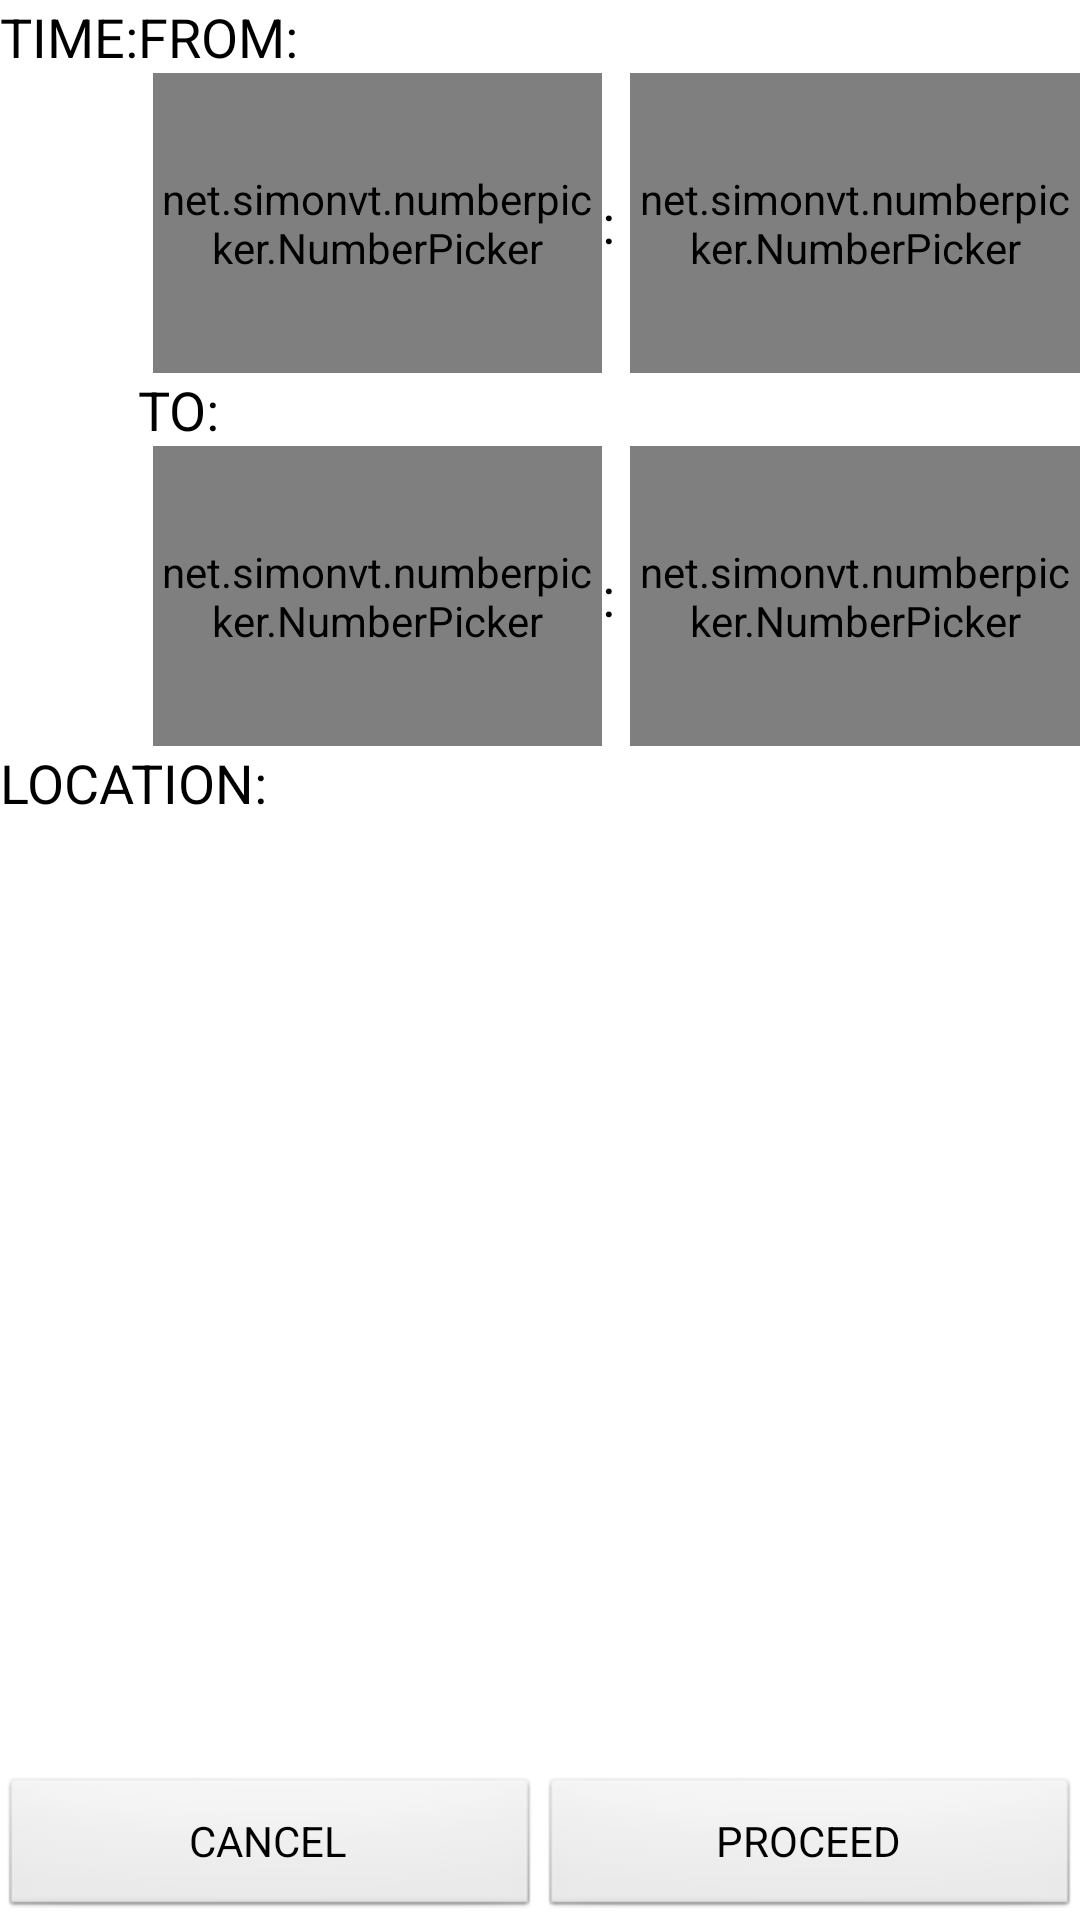

The Android layout XML behind this screen, and the referenced resources:
<!-- AndroidManifest.xml: application theme AppTheme -->
<!-- res/layout/activity_work.xml -->
<?xml version="1.0" encoding="utf-8"?>

<RelativeLayout xmlns:android="http://schemas.android.com/apk/res/android"
    android:layout_width="match_parent"
    android:layout_height="match_parent" >

    <LinearLayout
        android:id="@+id/option_wrapper"
        android:layout_width="match_parent"
        android:layout_height="wrap_content"
        android:layout_alignParentBottom="true" >

        <Button
            android:id="@+id/cancel"
            android:layout_width="0dip"
            android:layout_height="wrap_content"
            android:layout_weight="1"
            android:text="@string/cancel" />

        <Button
            android:id="@+id/proceed"
            android:layout_width="0dip"
            android:layout_height="wrap_content"
            android:layout_weight="1"
            android:text="@string/proceed" />
    </LinearLayout>

    <ScrollView
        android:layout_width="match_parent"
        android:layout_height="match_parent"
        android:layout_above="@+id/option_wrapper" >

        <LinearLayout
            android:layout_width="match_parent"
            android:layout_height="match_parent"
            android:orientation="vertical" >

            <LinearLayout
                android:layout_width="match_parent"
                android:layout_height="wrap_content"
                android:orientation="horizontal" >

                <TextView
                    android:layout_width="wrap_content"
                    android:layout_height="wrap_content"
                    android:text="@string/invite_time"
                    android:textAppearance="?android:attr/textAppearanceMedium" />

                <LinearLayout
                    android:layout_width="0dip"
                    android:layout_height="wrap_content"
                    android:layout_weight="1"
                    android:orientation="vertical" >

                    <TextView
                        android:layout_width="wrap_content"
                        android:layout_height="wrap_content"
                        android:text="@string/invite_from"
                        android:textAppearance="?android:attr/textAppearanceMedium" />

                    <LinearLayout
                        android:layout_width="match_parent"
                        android:layout_height="wrap_content"
                        android:gravity="center_vertical" >

                        <net.simonvt.numberpicker.NumberPicker
                            android:id="@+id/work_from_picker1"
                            android:layout_width="0dip"
                            android:layout_height="100dp"
                            android:layout_marginLeft="@dimen/margin"
                            android:layout_weight="1" />

                        <TextView
                            android:layout_width="wrap_content"
                            android:layout_height="wrap_content"
                            android:text="@string/colon"
                            android:textAppearance="?android:attr/textAppearanceMedium" />

                        <net.simonvt.numberpicker.NumberPicker
                            android:id="@+id/work_from_picker2"
                            android:layout_width="0dip"
                            android:layout_height="100dp"
                            android:layout_marginLeft="@dimen/margin"
                            android:layout_weight="1" />
                    </LinearLayout>

                    <TextView
                        android:layout_width="wrap_content"
                        android:layout_height="wrap_content"
                        android:text="@string/invite_to"
                        android:textAppearance="?android:attr/textAppearanceMedium" />

                    <LinearLayout
                        android:layout_width="match_parent"
                        android:layout_height="wrap_content"
                        android:gravity="center_vertical" >

                        <net.simonvt.numberpicker.NumberPicker
                            android:id="@+id/work_to_picker1"
                            android:layout_width="0dip"
                            android:layout_height="100dp"
                            android:layout_marginLeft="@dimen/margin"
                            android:layout_weight="1" />

                        <TextView
                            android:layout_width="wrap_content"
                            android:layout_height="wrap_content"
                            android:text="@string/colon"
                            android:textAppearance="?android:attr/textAppearanceMedium" />

                        <net.simonvt.numberpicker.NumberPicker
                            android:id="@+id/work_to_picker2"
                            android:layout_width="0dip"
                            android:layout_height="100dp"
                            android:layout_marginLeft="@dimen/margin"
                            android:layout_weight="1" />
                    </LinearLayout>
                </LinearLayout>
            </LinearLayout>

            <LinearLayout
                android:layout_width="match_parent"
                android:layout_height="wrap_content" >

                <TextView
                    android:layout_width="wrap_content"
                    android:layout_height="wrap_content"
                    android:text="@string/invite_location"
                    android:textAppearance="?android:attr/textAppearanceMedium" />
            </LinearLayout>
        </LinearLayout>
    </ScrollView>

</RelativeLayout>
<!-- resources referenced by this layout -->
<resources>
  <dimen name="margin">5dp</dimen>
  <string name="cancel">CANCEL</string>
  <string name="colon">:</string>
  <string name="invite_from">FROM:</string>
  <string name="invite_location">LOCATION:</string>
  <string name="invite_time">TIME:</string>
  <string name="invite_to">TO:</string>
  <string name="proceed">PROCEED</string>
  <style name="AppTheme" parent="AppBaseTheme">
          
      </style>
  <style name="AppBaseTheme" parent="android:Theme.Light">
          
      </style>
</resources>
